Image classification data set "Recommendation" (laslas123/Recommendation on GitHub). Class labels (16): baby onesie, coat, dress, dungarees, hoodie, jeans, pants, shirt, shorts, skirt, strap dress, suit set, sweater, t-shirt, vest, wedding dress.

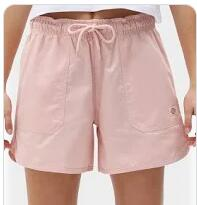
Label: shorts

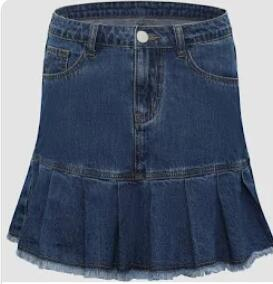
Label: skirt

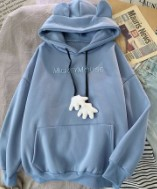
Label: hoodie

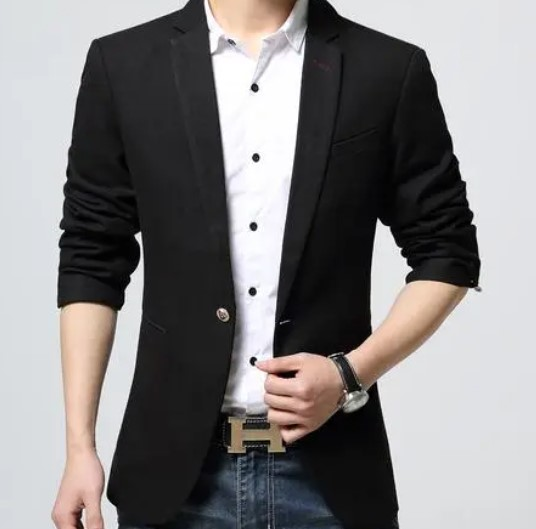
Label: coat

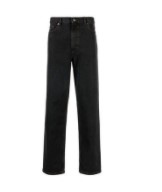
Label: jeans

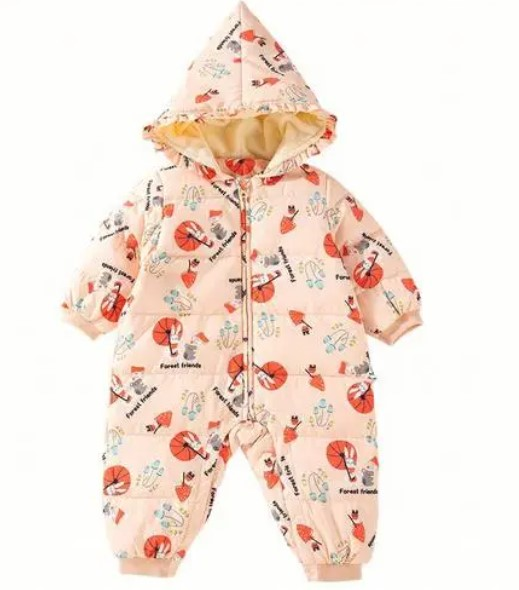
Label: baby onesie
